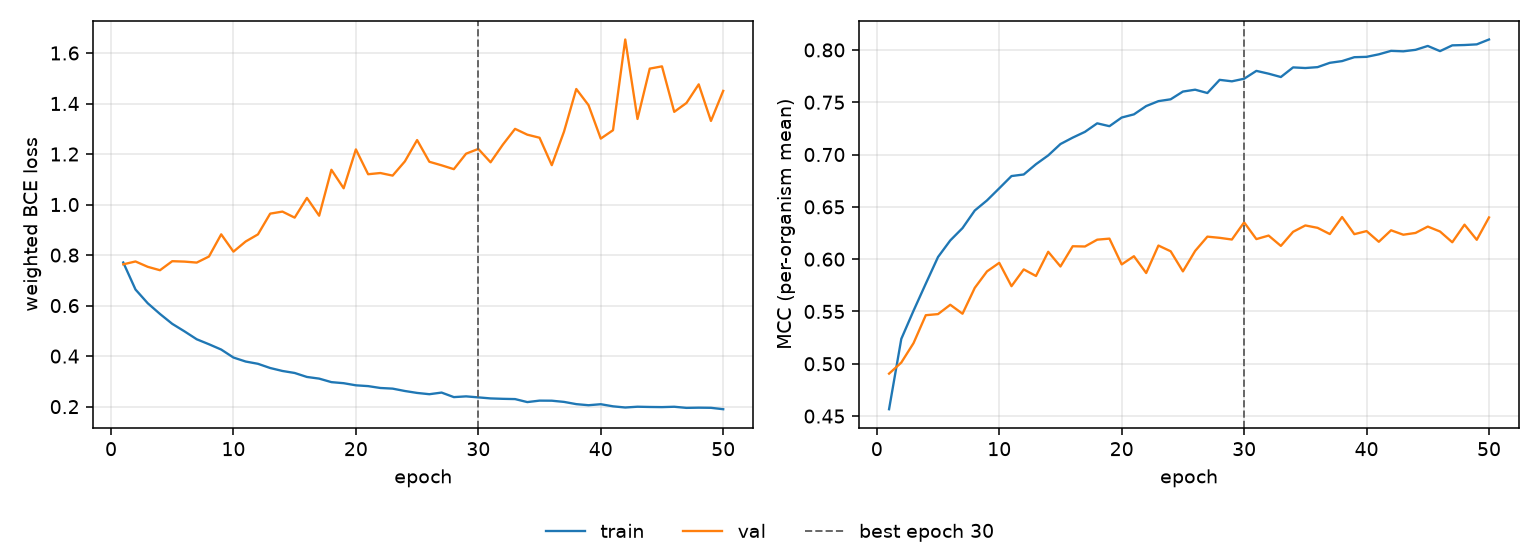

The file beside this chart, header and first rows:
epoch, tr_loss, vl_loss, tr_mcc, vl_mcc, is_best
1, 0.7707, 0.7634, 0.4566, 0.4906, False
2, 0.6636, 0.7747, 0.5238, 0.5012, False
3, 0.6092, 0.7535, 0.5507, 0.5198, False
4, 0.5669, 0.74, 0.5766, 0.5464, False
5, 0.5278, 0.7757, 0.6021, 0.5475, False
6, 0.498, 0.7741, 0.6179, 0.5564, False
7, 0.4667, 0.7702, 0.6297, 0.5478, False
8, 0.4469, 0.7943, 0.6465, 0.5726, False
9, 0.4259, 0.8821, 0.6562, 0.5883, False
10, 0.3943, 0.8136, 0.6677, 0.5965, False
11, 0.3785, 0.8538, 0.6794, 0.5742, False
12, 0.3696, 0.8818, 0.681, 0.5902, False
13, 0.3529, 0.964, 0.6908, 0.5839, False
14, 0.3412, 0.9721, 0.6992, 0.6071, False
15, 0.3332, 0.9482, 0.7101, 0.593, False
16, 0.3175, 1.026, 0.7162, 0.6124, False
17, 0.3109, 0.9559, 0.7217, 0.6121, False
18, 0.297, 1.138, 0.7299, 0.6186, False
19, 0.2927, 1.064, 0.7271, 0.6196, False
20, 0.2844, 1.218, 0.7354, 0.595, False
21, 0.2812, 1.12, 0.7384, 0.6028, False
22, 0.2738, 1.125, 0.7464, 0.5868, False
23, 0.2712, 1.115, 0.7511, 0.613, False
24, 0.2619, 1.171, 0.7528, 0.6075, False
25, 0.2542, 1.255, 0.7602, 0.5883, False
26, 0.2491, 1.169, 0.762, 0.6079, False
27, 0.2556, 1.155, 0.7588, 0.6215, False
28, 0.2377, 1.14, 0.7714, 0.6204, False
29, 0.2406, 1.201, 0.77, 0.6188, False
30, 0.2366, 1.22, 0.7725, 0.6352, True
31, 0.2325, 1.167, 0.78, 0.6192, False
32, 0.2309, 1.237, 0.7773, 0.6226, False
33, 0.2299, 1.3, 0.7741, 0.6127, False
34, 0.2179, 1.277, 0.7833, 0.6262, False
35, 0.2238, 1.264, 0.7827, 0.6322, False
36, 0.2234, 1.156, 0.7836, 0.6299, False
37, 0.2187, 1.289, 0.7877, 0.624, False
38, 0.2098, 1.457, 0.7893, 0.6403, False
39, 0.2055, 1.394, 0.7931, 0.6239, False
40, 0.2095, 1.261, 0.7934, 0.6268, False
41, 0.2012, 1.294, 0.7958, 0.6166, False
42, 0.1965, 1.653, 0.7991, 0.6276, False
43, 0.1996, 1.339, 0.7987, 0.6234, False
44, 0.1986, 1.538, 0.8001, 0.6251, False
45, 0.1981, 1.547, 0.8038, 0.6312, False
46, 0.1995, 1.367, 0.7989, 0.6264, False
47, 0.195, 1.402, 0.8044, 0.6162, False
48, 0.1958, 1.476, 0.8047, 0.633, False
49, 0.1953, 1.331, 0.8053, 0.6185, False
50, 0.1898, 1.45, 0.81, 0.6399, False
